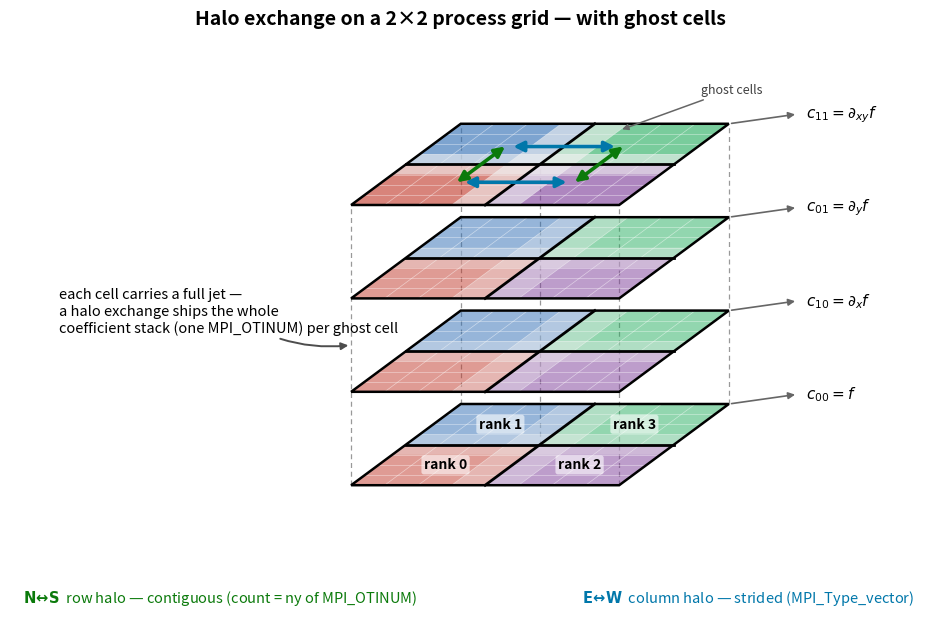

Write the Python code that produced this figure.
#!/usr/bin/env python3
"""Schematic for the Halo Exchange (Jacobi) tutorial.

A 2D process decomposition (2x2) of the structured grid, extended into an oblique
stack of layers -- the same idea as the OTI jet figure in
mpi_oti_toy/plot_jet_slices.py. Every cell of the grid carries a *jet*, so the
stack depth is the jet's coefficients; a halo exchange ships the whole column of
coefficients for each ghost cell as one MPI_OTINUM.

The top layer is annotated with the four-neighbour exchange:
  * N<->S (between vertically adjacent ranks): a row is CONTIGUOUS in memory
    -> count = ny of MPI_OTINUM.
  * E<->W (between horizontally adjacent ranks): a column is STRIDED
    -> MPI_Type_vector over MPI_OTINUM.

Usage: plot_diagram.py [out.png]
"""
import sys

import numpy as np
import matplotlib

matplotlib.use("Agg")
import matplotlib.pyplot as plt
from matplotlib.patches import FancyArrowPatch, Polygon

# oblique (cavalier) projection: local (u, v) at height z -> screen
SX = 3.3
DX, DY = 1.35, 1.0
DZ = 1.15
NLAYERS = 4
CELLS = 8

# process colours (2x2), matching the reference layout
P = {(0, 0): "#C0392B",   # bottom-left  -> rank 0
     (0, 1): "#2E6DB4",   # top-left     -> rank 1
     (1, 0): "#7D3C98",   # bottom-right -> rank 2
     (1, 1): "#27AE60"}   # top-right    -> rank 3
COEFF_LABELS = [r"$c_{00}=f$", r"$c_{10}=\partial_x f$",
                r"$c_{01}=\partial_y f$", r"$c_{11}=\partial_{xy} f$"]


NS_COLOR = "#0b7a0b"   # row halo (contiguous)
EW_COLOR = "#0077aa"   # column halo (strided)


def corner(u, v, z, x0):
    return (x0 + SX * u + DX * v, z + DY * v)


def plane_polygon(z, x0):
    return [corner(0, 0, z, x0), corner(1, 0, z, x0),
            corner(1, 1, z, x0), corner(0, 1, z, x0)]


def draw_ghost_bands(ax, z, x0, alpha):
    """The one-cell ghost layer straddling the partition cross (exchanged each
    iteration). Faint on every layer, a touch stronger on the labelled top."""
    gc = 1.0 / CELLS
    vb = [corner(0.5 - gc, 0, z, x0), corner(0.5 + gc, 0, z, x0),
          corner(0.5 + gc, 1, z, x0), corner(0.5 - gc, 1, z, x0)]
    hb = [corner(0, 0.5 - gc, z, x0), corner(1, 0.5 - gc, z, x0),
          corner(1, 0.5 + gc, z, x0), corner(0, 0.5 + gc, z, x0)]
    for band in (vb, hb):
        ax.add_patch(Polygon(band, closed=True, facecolor="0.95", alpha=alpha,
                             edgecolor="none", zorder=2.6))


def draw_layer(ax, z, x0, top=False, labels=False):
    # process quadrants
    for (uh, vh), col in P.items():
        u0, u1 = uh * 0.5, uh * 0.5 + 0.5
        v0, v1 = vh * 0.5, vh * 0.5 + 0.5
        quad = [corner(u0, v0, z, x0), corner(u1, v0, z, x0),
                corner(u1, v1, z, x0), corner(u0, v1, z, x0)]
        ax.add_patch(Polygon(quad, closed=True, facecolor=col,
                             alpha=0.62 if top else 0.5, edgecolor="none",
                             zorder=2))
    # faint cell grid
    for t in np.linspace(0, 1, CELLS + 1):
        a0, a1 = corner(t, 0, z, x0), corner(t, 1, z, x0)
        b0, b1 = corner(0, t, z, x0), corner(1, t, z, x0)
        ax.plot([a0[0], a1[0]], [a0[1], a1[1]], color="white", lw=0.5,
                alpha=0.5, zorder=2.5)
        ax.plot([b0[0], b1[0]], [b0[1], b1[1]], color="white", lw=0.5,
                alpha=0.5, zorder=2.5)
    # bold process cross (the partition boundaries)
    c0, c1 = corner(0.5, 0, z, x0), corner(0.5, 1, z, x0)
    d0, d1 = corner(0, 0.5, z, x0), corner(1, 0.5, z, x0)
    ax.plot([c0[0], c1[0]], [c0[1], c1[1]], color="black", lw=2.0, zorder=3)
    ax.plot([d0[0], d1[0]], [d0[1], d1[1]], color="black", lw=2.0, zorder=3)
    # ghost-cell ring on every layer (a touch stronger on the annotated top)
    draw_ghost_bands(ax, z, x0, alpha=0.6 if top else 0.32)
    # outline
    ax.add_patch(Polygon(plane_polygon(z, x0), closed=True, fill=False,
                         edgecolor="black", lw=1.8, zorder=3))

    if labels:
        names = {(0, 0): "rank 0", (0, 1): "rank 1", (1, 0): "rank 2",
                 (1, 1): "rank 3"}
        for (uh, vh), nm in names.items():
            cx, cy = corner(uh * 0.5 + 0.25, vh * 0.5 + 0.25, z, x0)
            ax.text(cx, cy, nm, fontsize=10, fontweight="bold", color="black",
                    ha="center", va="center", zorder=6,
                    bbox=dict(boxstyle="round,pad=0.18", fc="white", ec="none",
                              alpha=0.6))
    if top:
        annotate_top(ax, z, x0)


def annotate_top(ax, z, x0):
    gc = 1.0 / CELLS
    # E<->W exchange (column halo, strided): across u=0.5
    for v in (0.28, 0.72):
        a, b = corner(0.30, v, z, x0), corner(0.70, v, z, x0)
        ax.add_patch(FancyArrowPatch(a, b, arrowstyle="<|-|>", mutation_scale=15,
                                     lw=2.6, color=EW_COLOR, zorder=7))
    # N<->S exchange (row halo, contiguous): across v=0.5
    for u in (0.28, 0.72):
        a, b = corner(u, 0.26, z, x0), corner(u, 0.74, z, x0)
        ax.add_patch(FancyArrowPatch(a, b, arrowstyle="<|-|>", mutation_scale=15,
                                     lw=2.6, color=NS_COLOR, zorder=7))

    # one "ghost cells" callout
    gx, gy = corner(0.5 + gc, 0.92, z, x0)
    ax.annotate("ghost cells", xy=(gx, gy), xytext=(gx + 1.0, gy + 0.5),
                fontsize=9, color="0.25", ha="left", va="center", zorder=8,
                arrowprops=dict(arrowstyle="-|>", color="0.4", lw=1.1))


def main(out_path="mpi_halo.png"):
    fig, ax = plt.subplots(figsize=(12.0, 6.6))
    ax.set_aspect("equal")
    ax.axis("off")
    x0 = 0.0
    top_z = (NLAYERS - 1) * DZ

    # dashed projection lines at the footprint corners + the cross centre
    for (u, v) in [(0, 0), (1, 0), (1, 1), (0, 1), (0.5, 0.5)]:
        xb, yb = corner(u, v, 0.0, x0)
        xt, yt = corner(u, v, top_z, x0)
        ax.plot([xb, xt], [yb, yt], ls=(0, (4, 3)), color="0.6", lw=0.9,
                zorder=1)

    for k in range(NLAYERS):
        draw_layer(ax, k * DZ, x0, top=(k == NLAYERS - 1), labels=(k == 0))
        # coefficient label off the back-right corner of each layer
        br = corner(1.0, 1.0, k * DZ, x0)
        ax.annotate("", xy=(br[0] + 0.85, br[1] + 0.12), xytext=br, zorder=6,
                    arrowprops=dict(arrowstyle="-|>", color="0.4", lw=1.2))
        ax.text(br[0] + 0.95, br[1] + 0.12, COEFF_LABELS[k], fontsize=11,
                ha="left", va="center")

    # exchange-direction legend (colours match the arrows)
    fig.text(0.30, 0.075,
             r"$\mathbf{N\!\leftrightarrow\!S}$  row halo — contiguous "
             "(count = ny of MPI_OTINUM)", fontsize=10.5, ha="center",
             color=NS_COLOR)
    fig.text(0.74, 0.075,
             r"$\mathbf{E\!\leftrightarrow\!W}$  column halo — strided "
             "(MPI_Type_vector)", fontsize=10.5, ha="center", color=EW_COLOR)

    # the unifying note: stack depth = the jet
    bx, by = corner(0.0, 0.0, 0.0, x0)
    ax.annotate("each cell carries a full jet —\na halo exchange ships the whole\n"
                "coefficient stack (one MPI_OTINUM) per ghost cell",
                xy=(corner(0.0, 0.0, top_z, x0)[0], corner(0.0, 0.0, top_z / 2, x0)[1]),
                xytext=(bx - 3.6, by + top_z * 0.62), fontsize=10.5, ha="left",
                va="center",
                arrowprops=dict(arrowstyle="-|>", color="0.3", lw=1.4,
                                connectionstyle="arc3,rad=0.2"))

    ax.set_xlim(corner(0, 0, 0, x0)[0] - 4.2, corner(1, 1, 0, x0)[0] + 2.6)
    ax.set_ylim(-1.0, top_z + DY + 0.5)
    fig.text(0.5, 0.95, "Halo exchange on a 2×2 process grid — with ghost cells",
             fontsize=14, fontweight="bold", ha="center")
    fig.savefig(out_path, dpi=130, bbox_inches="tight", pad_inches=0.05)
    print("wrote", out_path)


if __name__ == "__main__":
    main(*sys.argv[1:])
